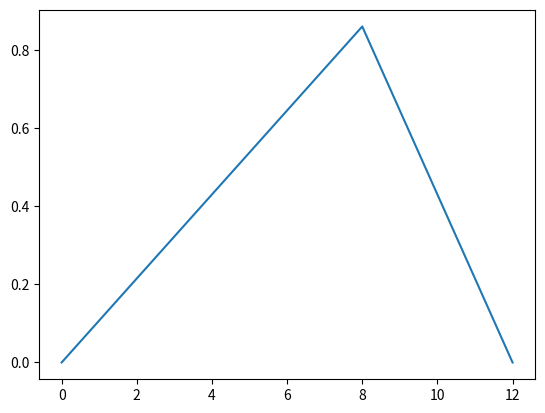

The script that saved this image:
# -*- coding: utf-8 -*-
"""
Created on Mon Oct 25 16:19:40 2021

[redacted]
"""

import numpy as np
import matplotlib as mpl
import matplotlib.pyplot as plt
import random as rn

fmax = 0.86
x = range(13)
m1 = fmax/8
m2 = -fmax/4

pdf = np.zeros(13)

for i in range(13):
    if i <= 8:
        pdf[i] = m1*i
    else:
        pdf[i] = m2*i - m2*12
        
    

plt.plot(x, pdf)
plt.show()